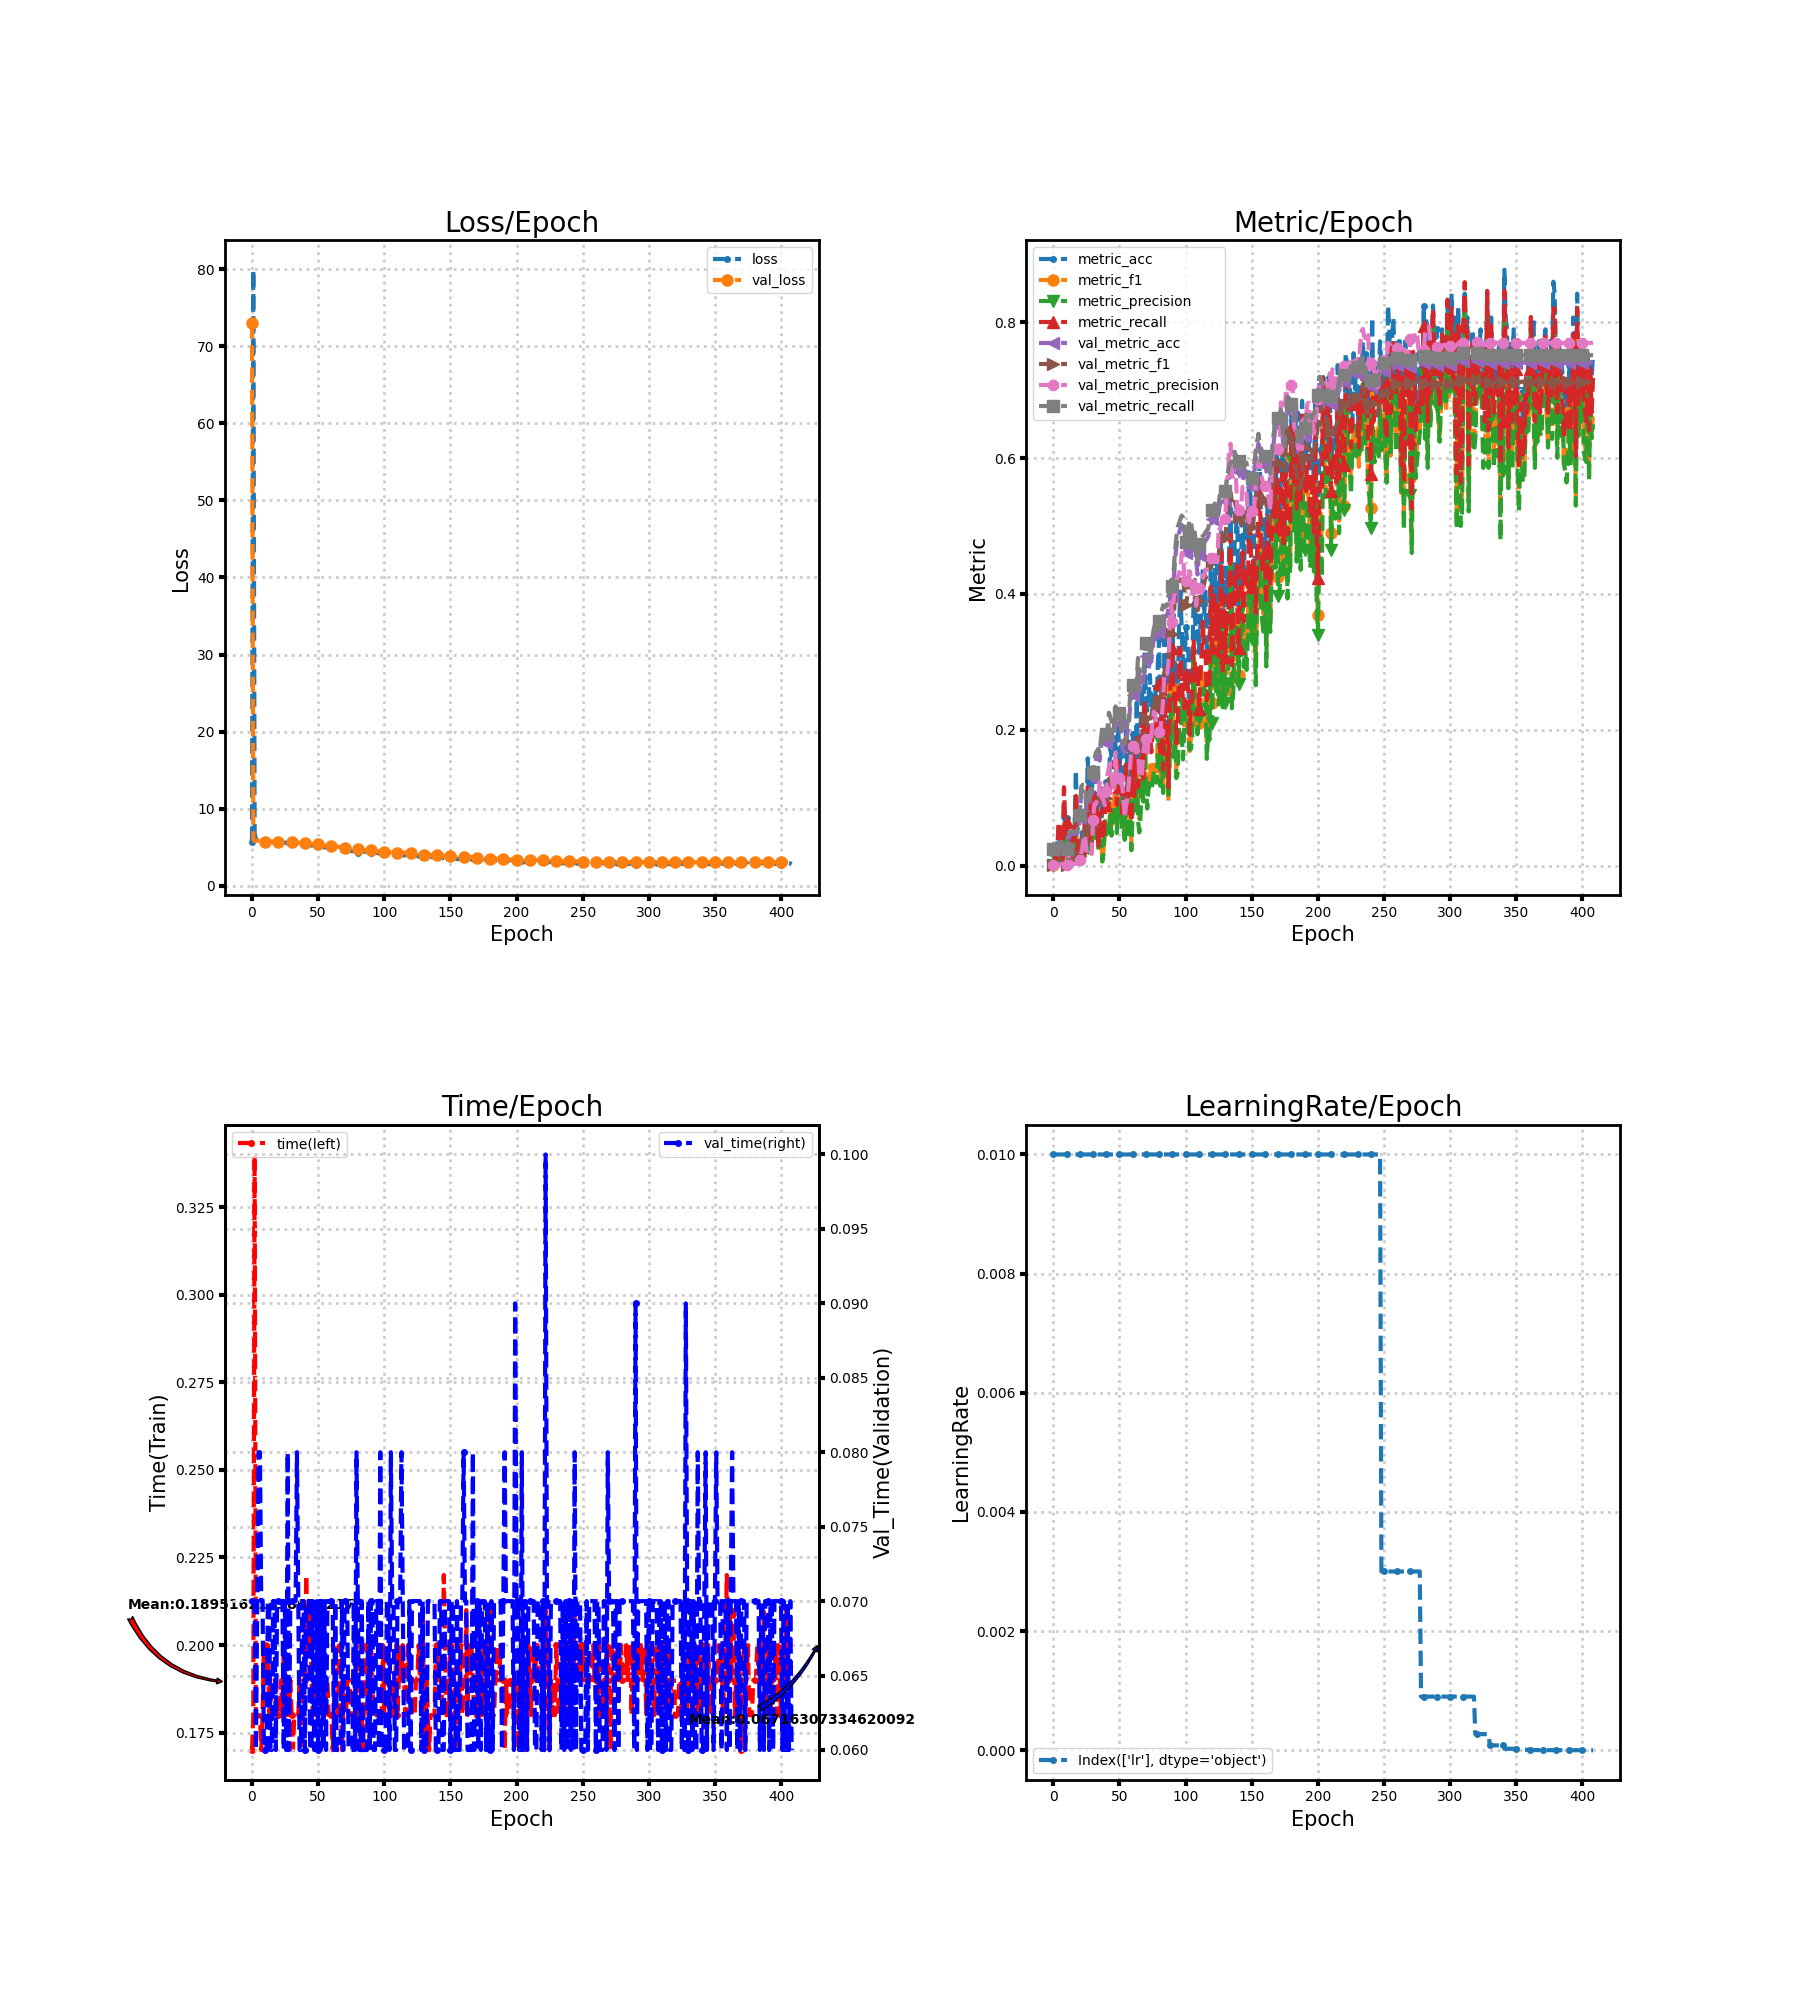

Source data for this figure (header and first rows):
loss, metric_acc, metric_f1, metric_precision, metric_recall, time, lr, val_loss, val_metric_acc, val_metric_f1, val_metric_precision, val_metric_recall, val_time
5.71, 0.01754, 0.001282, 0.0006575, 0.02564, 0.17, 0.01, 72.96, 0.02332, 0.00114, 0.0005831, 0.025, 0.07
79.91, 0.01754, 0.01709, 0.01282, 0.02564, 0.18, 0.01, 6.046, 0.02332, 0.00114, 0.0005831, 0.025, 0.07
6.811, 0.0, 0.0, 0.0, 0.0, 0.34, 0.01, 5.794, 0.02624, 0.001324, 0.0006798, 0.025, 0.07
6.026, 0.03509, 0.01852, 0.01648, 0.02564, 0.18, 0.01, 5.818, 0.02624, 0.001278, 0.000656, 0.025, 0.06
5.945, 0.05263, 0.02179, 0.01506, 0.0641, 0.18, 0.01, 5.863, 0.02624, 0.001278, 0.000656, 0.025, 0.07
6.052, 0.01754, 0.005698, 0.003205, 0.02564, 0.18, 0.01, 5.889, 0.02624, 0.001308, 0.0006716, 0.025, 0.08
6.141, 0.03509, 0.01154, 0.007479, 0.02564, 0.18, 0.01, 5.883, 0.04082, 0.004108, 0.002194, 0.03889, 0.08
6.15, 0.0, 0.0, 0.0, 0.0, 0.17, 0.01, 5.853, 0.03207, 0.004085, 0.002338, 0.03333, 0.07
6.017, 0.08772, 0.06492, 0.05235, 0.1154, 0.18, 0.01, 5.813, 0.02332, 0.001166, 0.000597, 0.025, 0.07
5.894, 0.05263, 0.02479, 0.01565, 0.0641, 0.2, 0.01, 5.776, 0.02332, 0.00114, 0.0005831, 0.025, 0.06
5.726, 0.07018, 0.02737, 0.02137, 0.0641, 0.2, 0.01, 5.75, 0.02332, 0.00114, 0.0005831, 0.025, 0.06
5.786, 0.05263, 0.0114, 0.006868, 0.03846, 0.19, 0.01, 5.74, 0.02332, 0.00114, 0.0005831, 0.025, 0.06
5.772, 0.03509, 0.01538, 0.0114, 0.03846, 0.2, 0.01, 5.738, 0.04665, 0.02617, 0.0256, 0.05, 0.07
5.688, 0.01754, 0.002849, 0.001603, 0.01282, 0.18, 0.01, 5.739, 0.04665, 0.007606, 0.004268, 0.05, 0.07
5.719, 0.05263, 0.01234, 0.007407, 0.03846, 0.18, 0.01, 5.745, 0.04665, 0.004763, 0.002509, 0.05, 0.06
5.706, 0.01754, 0.01709, 0.02564, 0.01282, 0.19, 0.01, 5.751, 0.04665, 0.005118, 0.002717, 0.05, 0.06
5.668, 0.05263, 0.008597, 0.004843, 0.03846, 0.19, 0.01, 5.753, 0.04665, 0.00505, 0.002677, 0.05, 0.07
5.679, 0.1404, 0.06429, 0.06296, 0.1026, 0.19, 0.01, 5.751, 0.04665, 0.004684, 0.002463, 0.05, 0.07
5.633, 0.05263, 0.02543, 0.03068, 0.03846, 0.19, 0.01, 5.747, 0.04665, 0.004516, 0.002366, 0.05, 0.06
5.645, 0.03509, 0.01392, 0.01068, 0.02564, 0.18, 0.01, 5.741, 0.05539, 0.01219, 0.008712, 0.05937, 0.06999
5.573, 0.03509, 0.01492, 0.0114, 0.02564, 0.18, 0.01, 5.737, 0.06997, 0.01391, 0.00797, 0.075, 0.07
5.647, 0.03509, 0.007479, 0.004396, 0.02564, 0.18, 0.01, 5.731, 0.1079, 0.02954, 0.01814, 0.1156, 0.07
5.627, 0.05263, 0.02066, 0.01435, 0.03846, 0.19, 0.01, 5.725, 0.1108, 0.04023, 0.02618, 0.1187, 0.07
5.649, 0.03509, 0.01083, 0.006868, 0.02564, 0.18, 0.01, 5.719, 0.1108, 0.05377, 0.0436, 0.1187, 0.07
5.607, 0.08772, 0.05812, 0.05021, 0.07692, 0.2, 0.01, 5.711, 0.1108, 0.05534, 0.04517, 0.1187, 0.06
5.616, 0.07018, 0.03376, 0.02564, 0.05128, 0.19, 0.01, 5.7, 0.08163, 0.02838, 0.01907, 0.0875, 0.07
5.587, 0.1579, 0.06886, 0.0622, 0.1154, 0.18, 0.01, 5.687, 0.08163, 0.02879, 0.0193, 0.0875, 0.05999
5.477, 0.08772, 0.02864, 0.0188, 0.0641, 0.19, 0.01, 5.676, 0.09038, 0.03487, 0.02402, 0.09688, 0.08
5.613, 0.05263, 0.02849, 0.03297, 0.03846, 0.18, 0.01, 5.664, 0.105, 0.03489, 0.02158, 0.1125, 0.06
5.488, 0.1053, 0.044, 0.04288, 0.07692, 0.19, 0.01, 5.654, 0.105, 0.02905, 0.01711, 0.1125, 0.07
5.435, 0.1404, 0.06809, 0.06242, 0.1026, 0.18, 0.01, 5.642, 0.1283, 0.05788, 0.06663, 0.1375, 0.07
5.45, 0.1053, 0.05438, 0.0407, 0.08974, 0.17, 0.01, 5.632, 0.1429, 0.07201, 0.091, 0.1531, 0.07
5.475, 0.08772, 0.03889, 0.04106, 0.0641, 0.18, 0.01, 5.62, 0.1545, 0.08791, 0.09015, 0.1656, 0.07
5.47, 0.1053, 0.07753, 0.07949, 0.08974, 0.18, 0.01, 5.607, 0.1574, 0.09612, 0.09583, 0.1688, 0.07
5.431, 0.03509, 0.01954, 0.02699, 0.02564, 0.18, 0.01, 5.598, 0.1603, 0.0976, 0.09459, 0.1719, 0.08
5.574, 0.1053, 0.04575, 0.0359, 0.07692, 0.18, 0.01, 5.583, 0.1545, 0.09863, 0.1221, 0.1656, 0.07
5.385, 0.1053, 0.0433, 0.03638, 0.07692, 0.19, 0.01, 5.57, 0.1749, 0.1083, 0.1024, 0.1875, 0.06
5.452, 0.05263, 0.01006, 0.005866, 0.03846, 0.18, 0.01, 5.558, 0.1866, 0.1134, 0.09922, 0.2, 0.06
5.476, 0.05263, 0.02372, 0.01893, 0.03846, 0.17, 0.01, 5.545, 0.1895, 0.1117, 0.09516, 0.2031, 0.07
5.55, 0.1053, 0.05568, 0.06548, 0.07692, 0.19, 0.01, 5.533, 0.1895, 0.1066, 0.08891, 0.2031, 0.07
5.313, 0.1228, 0.0537, 0.05159, 0.08974, 0.19, 0.01, 5.522, 0.1808, 0.09922, 0.1104, 0.1938, 0.06
5.377, 0.1228, 0.05812, 0.04838, 0.08974, 0.22, 0.01, 5.513, 0.1895, 0.1132, 0.135, 0.2031, 0.07
5.328, 0.1228, 0.05138, 0.04792, 0.08974, 0.2, 0.01, 5.502, 0.2099, 0.1277, 0.1444, 0.225, 0.07
5.297, 0.1754, 0.08555, 0.07379, 0.1282, 0.2, 0.01, 5.488, 0.2041, 0.1282, 0.1505, 0.2188, 0.07001
5.281, 0.1579, 0.05912, 0.04393, 0.1154, 0.21, 0.01, 5.473, 0.1983, 0.1309, 0.1368, 0.2125, 0.06
5.223, 0.1579, 0.08604, 0.08059, 0.1154, 0.19, 0.01, 5.455, 0.1837, 0.1158, 0.1086, 0.1969, 0.06
5.311, 0.2105, 0.1086, 0.08895, 0.1538, 0.18, 0.01, 5.437, 0.1866, 0.1197, 0.1136, 0.2, 0.07
5.245, 0.1754, 0.08555, 0.07721, 0.1282, 0.18, 0.01, 5.421, 0.2187, 0.1499, 0.1666, 0.2344, 0.06
5.223, 0.1053, 0.05818, 0.04786, 0.08974, 0.18, 0.01, 5.402, 0.207, 0.1219, 0.1291, 0.2219, 0.06
5.152, 0.2105, 0.1039, 0.08718, 0.1538, 0.19, 0.01, 5.383, 0.207, 0.1215, 0.1289, 0.2219, 0.07
5.16, 0.1404, 0.08671, 0.0755, 0.1154, 0.19, 0.01, 5.365, 0.2099, 0.1256, 0.1288, 0.225, 0.06
5.038, 0.1754, 0.09271, 0.09721, 0.1282, 0.19, 0.01, 5.346, 0.2012, 0.122, 0.1208, 0.2156, 0.07
5.249, 0.08772, 0.0532, 0.04772, 0.07692, 0.19, 0.01, 5.326, 0.1749, 0.1122, 0.1203, 0.1875, 0.06
5.194, 0.1053, 0.06325, 0.05128, 0.08974, 0.18, 0.01, 5.305, 0.1691, 0.09948, 0.09579, 0.1812, 0.07
5.091, 0.1228, 0.0502, 0.03785, 0.08974, 0.2, 0.01, 5.282, 0.1662, 0.09091, 0.07033, 0.1781, 0.06
4.972, 0.2105, 0.11, 0.1096, 0.1538, 0.18, 0.01, 5.258, 0.1808, 0.107, 0.0897, 0.1938, 0.07
5.056, 0.1228, 0.04905, 0.03852, 0.08974, 0.19, 0.01, 5.236, 0.1953, 0.1206, 0.09859, 0.2094, 0.06
5.009, 0.1053, 0.06154, 0.07137, 0.07692, 0.19, 0.01, 5.209, 0.2041, 0.1271, 0.12, 0.2188, 0.07
5.121, 0.1754, 0.07932, 0.0699, 0.1282, 0.18, 0.01, 5.184, 0.2332, 0.1577, 0.1461, 0.2483, 0.07
4.983, 0.08772, 0.03248, 0.02244, 0.0641, 0.18, 0.01, 5.158, 0.2478, 0.1695, 0.1722, 0.2632, 0.07
... 349 more rows
